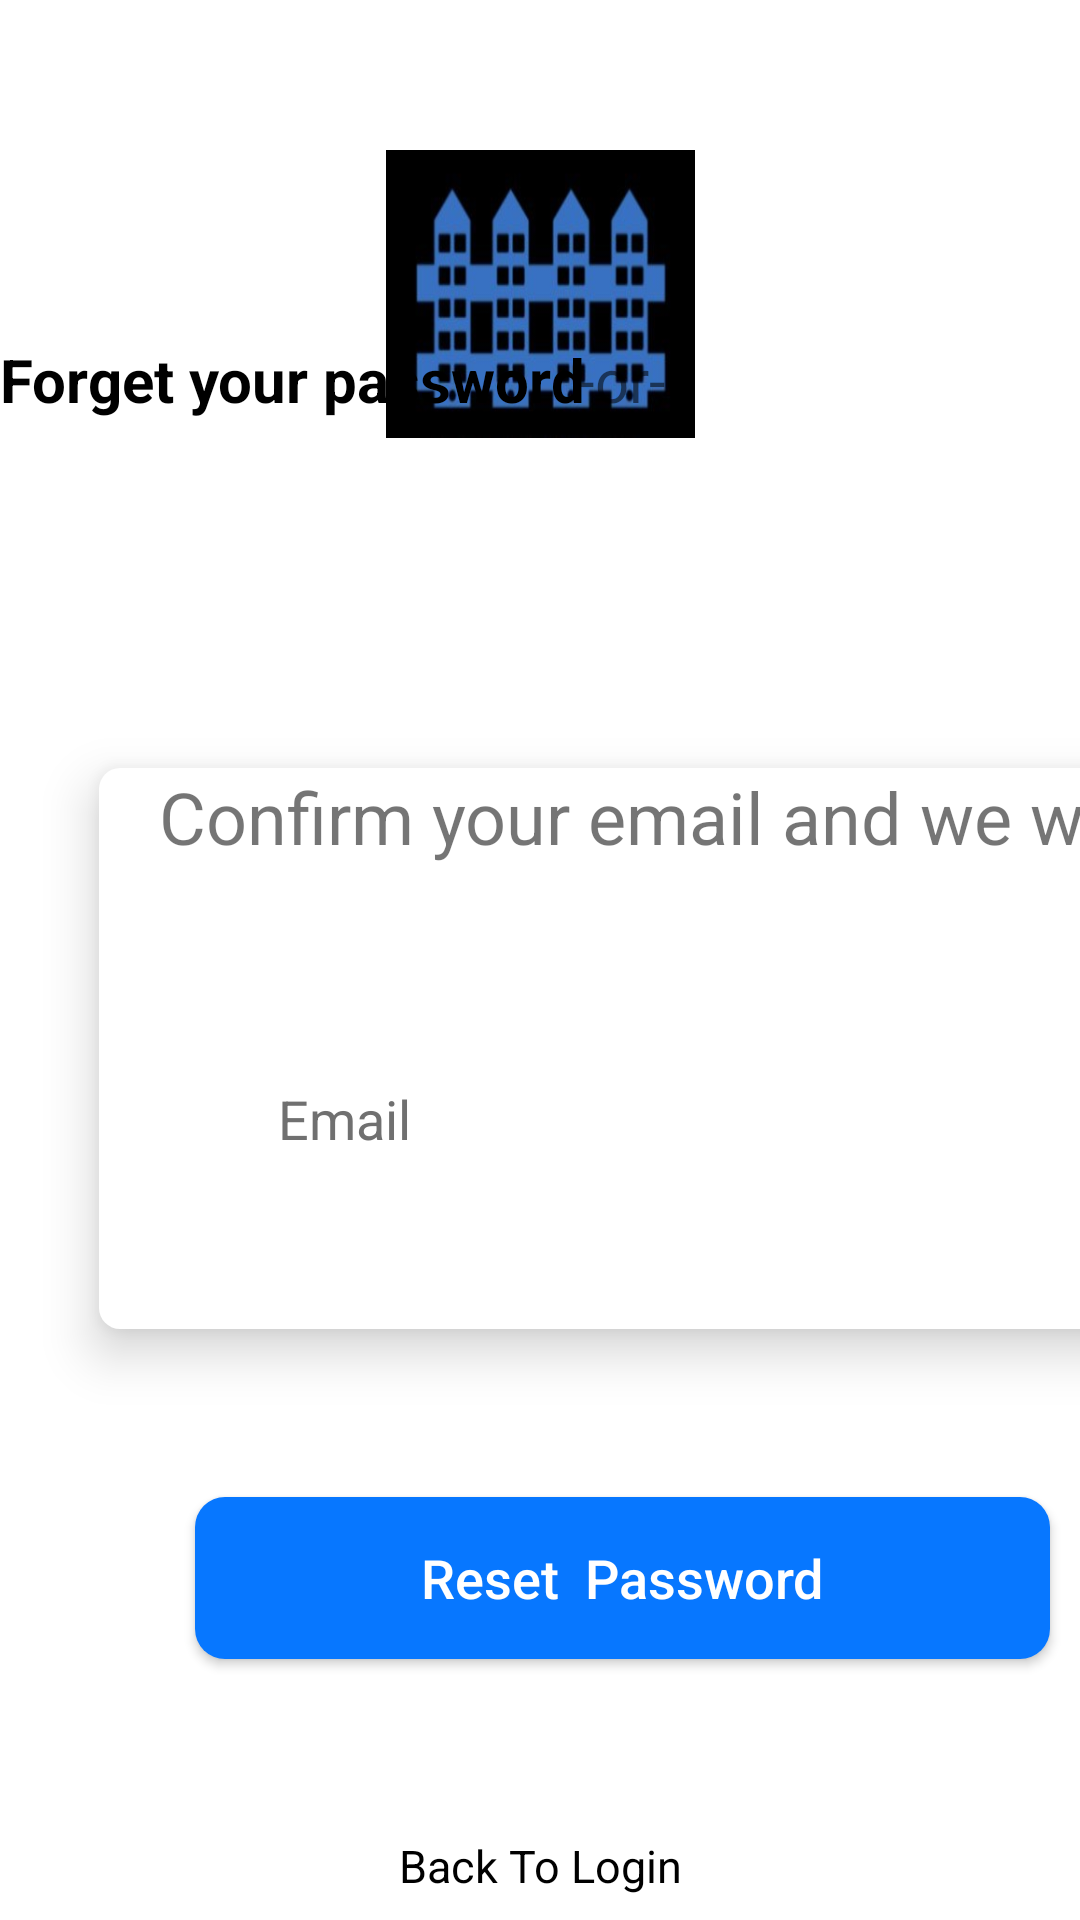

Produce the Android XML layout that renders to this screen, including the resource entries it uses.
<!-- AndroidManifest.xml: application theme Theme.PgwaleAndroid -->
<!-- res/layout/activity_reset_by__email.xml -->
<?xml version="1.0" encoding="UTF-8"?>
<androidx.constraintlayout.widget.ConstraintLayout xmlns:android="http://schemas.android.com/apk/res/android"
    xmlns:app="http://schemas.android.com/apk/res-auto"
    xmlns:tools="http://schemas.android.com/tools"
    android:layout_width="match_parent"
    android:layout_height="match_parent"
    tools:context=".MainActivity">

    <ImageView
        android:id="@+id/imageView3"
        android:layout_width="103dp"
        android:layout_height="96dp"
        android:layout_marginTop="50dp"
        android:scaleType="fitXY"
        app:layout_constraintBottom_toBottomOf="parent"
        app:layout_constraintEnd_toEndOf="parent"
        app:layout_constraintStart_toStartOf="parent"
        app:layout_constraintTop_toTopOf="parent"
        app:layout_constraintVertical_bias="0.0"
        app:srcCompat="@drawable/icon" />

    <androidx.constraintlayout.widget.ConstraintLayout
        android:id="@+id/logindetails"
        android:layout_width="415dp"
        android:layout_height="520dp"
        android:layout_marginTop="35dp"
        app:layout_constraintBottom_toTopOf="@+id/linearLayout"
        app:layout_constraintEnd_toEndOf="parent"
        app:layout_constraintHorizontal_bias="0.0"
        app:layout_constraintStart_toStartOf="parent"
        app:layout_constraintTop_toBottomOf="@+id/imageView3"
        app:layout_constraintVertical_bias="0.526">

        <TextView
            android:id="@+id/email"
            android:layout_width="366dp"
            android:layout_height="187dp"
            android:layout_marginBottom="125dp"
            android:background="@drawable/background_edittext"
            android:elevation="10dp"
            android:ems="10"
            android:inputType="textPersonName"
            android:paddingStart="20dp"
            android:paddingEnd="20dp"
            android:text="Confirm your email and we will send the instructions."
            android:textColorHint="#707070"
            android:textSize="24sp"
            app:layout_constraintBottom_toBottomOf="parent"
            app:layout_constraintEnd_toEndOf="@+id/editTextTextPersonName"
            app:layout_constraintHorizontal_bias="0.416"
            app:layout_constraintStart_toStartOf="@+id/editTextTextPersonName"
            app:layout_constraintTop_toTopOf="parent"
            app:layout_constraintVertical_bias="0.687"
            tools:inputType="textImeMultiLine" />

        <EditText
            android:id="@+id/editTextTextPersonName"
            android:layout_width="270dp"
            android:layout_height="44dp"
            android:layout_marginStart="60dp"
            android:layout_marginEnd="60dp"
            android:background="@drawable/background_edittext"
            android:elevation="10dp"
            android:ems="10"
            android:hint="Email"
            android:inputType="textPersonName"
            android:paddingStart="20dp"
            android:paddingEnd="20dp"
            android:textColorHint="#707070"
            app:layout_constraintBottom_toBottomOf="parent"
            app:layout_constraintEnd_toEndOf="parent"
            app:layout_constraintStart_toStartOf="parent"
            app:layout_constraintTop_toTopOf="parent"
            tools:inputType="textPassword" />

        <androidx.appcompat.widget.AppCompatButton
            android:id="@+id/button"
            android:layout_width="285dp"
            android:layout_height="54dp"
            android:layout_marginStart="50dp"
            android:layout_marginEnd="50dp"
            android:layout_marginBottom="80dp"
            android:background="@drawable/background_login_btn"
            android:text="Reset  Password"
            android:textAllCaps="false"
            android:textColor="#FFFFFF"
            android:textSize="18dp"
            app:layout_constraintBottom_toBottomOf="parent"
            app:layout_constraintEnd_toEndOf="parent"
            app:layout_constraintStart_toStartOf="parent" />

        <TextView
            android:id="@+id/textView"
            android:layout_width="wrap_content"
            android:layout_height="wrap_content"
            android:text="Forget your password"
            android:textColor="@color/black"
            android:textSize="20sp"
            android:textStyle="bold"
            tools:layout_editor_absoluteX="50dp"
            tools:layout_editor_absoluteY="78dp" />

        <TextView
            android:layout_width="match_parent"
            android:layout_height="wrap_content"
            android:gravity="center"
            android:text="-or-"
            android:textSize="20sp"
            tools:layout_editor_absoluteX="3dp"
            tools:layout_editor_absoluteY="494dp" />

    </androidx.constraintlayout.widget.ConstraintLayout>

    <LinearLayout
        android:id="@+id/linearLayout"
        android:layout_width="match_parent"
        android:layout_height="wrap_content"
        android:layout_marginBottom="8dp"
        android:orientation="vertical"
        app:layout_constraintBottom_toBottomOf="parent"
        app:layout_constraintEnd_toEndOf="parent"
        app:layout_constraintHorizontal_bias="0.0"
        app:layout_constraintStart_toStartOf="parent">

        <TextView
            android:layout_width="match_parent"
            android:layout_height="wrap_content"
            android:layout_marginTop="40dp"
            android:gravity="center_horizontal"
            android:text="Back To Login"
            android:textColor="@color/black"
            android:textSize="15sp" />

    </LinearLayout>


</androidx.constraintlayout.widget.ConstraintLayout>
<!-- resources referenced by this layout -->
<resources>
  <!-- drawable background_edittext (drawable-v24) -->
  <?xml version="1.0" encoding="utf-8"?>
  <shape android:shape="rectangle" xmlns:android="http://schemas.android.com/apk/res/android">
  <corners android:radius="7dp"/>
      <solid android:color="@color/white"/>
          <size android:height="50dp"/>
  </shape>
  <!-- drawable background_login_btn (drawable-v24) -->
  <?xml version="1.0" encoding="utf-8"?>
  <shape android:shape="rectangle" xmlns:android="http://schemas.android.com/apk/res/android">
      <corners android:radius="10dp"/>
      <solid android:color="#0777FF"/>
      <size android:height="50dp"/>
  </shape>
  <!-- drawable icon: jpeg bitmap (drawable-v24, 37273 bytes) -->
  <style name="Theme.PgwaleAndroid" parent="Theme.MaterialComponents.DayNight.DarkActionBar">
          
          <item name="colorPrimary">@color/purple_500</item>
          <item name="colorPrimaryVariant">@color/purple_700</item>
          <item name="colorOnPrimary">@color/white</item>
          
          <item name="colorSecondary">@color/teal_200</item>
          <item name="colorSecondaryVariant">@color/teal_700</item>
          <item name="colorOnSecondary">@color/black</item>
          
          <item name="android:statusBarColor" tools:targetApi="l">?attr/colorPrimaryVariant</item>
          
      </style>
  <!-- not gathered from this repository: default colours our renderer supplied (Android Studio template values) -->
  <color name="purple_500">#FF6200EE</color>
  <color name="purple_700">#FF3700B3</color>
  <color name="teal_200">#FF03DAC5</color>
  <color name="teal_700">#FF018786</color>
  <color name="black">#FF000000</color>
  <color name="white">#FFFFFFFF</color>
</resources>
